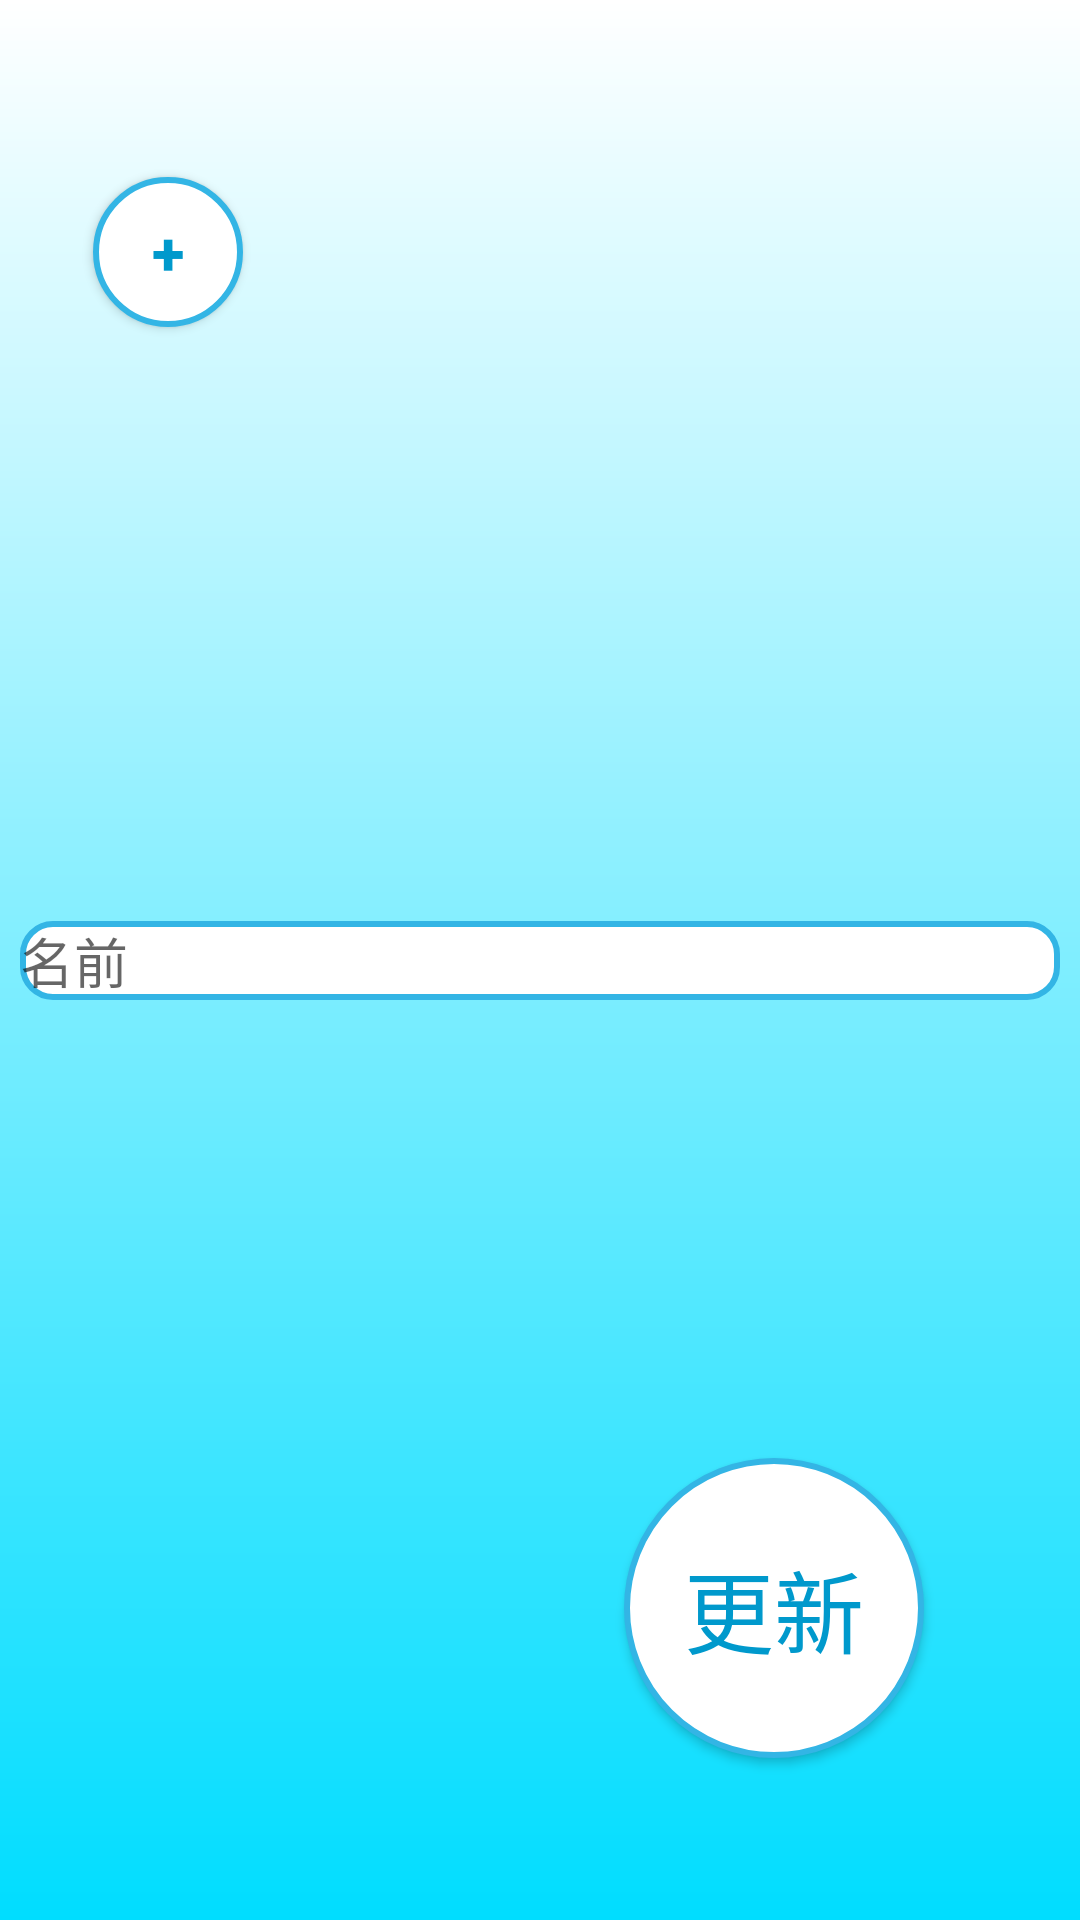

Produce the Android XML layout that renders to this screen, including the resource entries it uses.
<!-- AndroidManifest.xml: application theme AppTheme -->
<!-- res/layout/fragment_change_profile.xml -->
<?xml version="1.0" encoding="utf-8"?>
<androidx.constraintlayout.widget.ConstraintLayout xmlns:android="http://schemas.android.com/apk/res/android"
    xmlns:app="http://schemas.android.com/apk/res-auto"
    android:layout_width="match_parent"
    android:layout_height="match_parent"
    android:background="@drawable/bg_color">

    <Button
        android:id="@+id/button1"
        android:layout_width="50dp"
        android:layout_height="50dp"
        android:background="@drawable/button_maru"
        android:paddingStart="10dp"
        android:paddingEnd="10dp"
        android:text="+"
        android:textAllCaps="false"
        android:textColor="@android:color/holo_blue_dark"
        android:textSize="20sp"
        android:textStyle="bold"
        app:layout_constraintBottom_toBottomOf="parent"
        app:layout_constraintEnd_toEndOf="parent"
        app:layout_constraintHorizontal_bias="0.1"
        app:layout_constraintStart_toStartOf="parent"
        app:layout_constraintTop_toTopOf="parent"
        app:layout_constraintVertical_bias="0.1" />

    <ImageView
        android:id="@+id/imageView1"
        android:layout_width="200dp"
        android:layout_height="140dp"
        app:layout_constraintBottom_toBottomOf="parent"
        app:layout_constraintEnd_toEndOf="parent"
        app:layout_constraintHorizontal_bias="0.6"
        app:layout_constraintStart_toStartOf="parent"
        app:layout_constraintTop_toTopOf="parent"
        app:layout_constraintVertical_bias="0.1" />

    <EditText
        android:id="@+id/edit_text2"
        android:layout_width="match_parent"
        android:layout_height="wrap_content"
        android:layout_marginStart="20px"
        android:layout_marginEnd="20px"
        android:autofillHints="詳細"
        android:background="@drawable/text_frame"
        android:gravity="start"
        android:hint="名前"
        android:maxLines="1"
        app:layout_constraintBottom_toBottomOf="parent"
        app:layout_constraintEnd_toEndOf="parent"
        app:layout_constraintStart_toStartOf="parent"
        app:layout_constraintTop_toBottomOf="@id/imageView1"
        app:layout_constraintTop_toTopOf="parent" />

    <Button
        android:id="@+id/button2"
        android:layout_width="100dp"
        android:layout_height="100dp"
        android:background="@drawable/button_maru"
        android:text="更新"
        android:textColor="@android:color/holo_blue_dark"
        android:textSize="30sp"
        app:layout_constraintBottom_toBottomOf="parent"
        app:layout_constraintEnd_toEndOf="parent"
        app:layout_constraintHorizontal_bias="0.8"
        app:layout_constraintStart_toStartOf="parent"
        app:layout_constraintTop_toTopOf="parent"
        app:layout_constraintVertical_bias="0.9" />


</androidx.constraintlayout.widget.ConstraintLayout>
<!-- resources referenced by this layout -->
<resources>
  <!-- drawable bg_color (drawable) -->
  <?xml version="1.0" encoding="utf-8"?>
  <shape xmlns:android="http://schemas.android.com/apk/res/android"
      android:shape="rectangle">
      <gradient
          android:angle="270"
          android:endColor="@android:color/holo_blue_bright"
          android:startColor="@android:color/white" />
      　　
  </shape>
  <!-- drawable button_maru (drawable) -->
  <?xml version="1.0" encoding="utf-8"?>
  <shape xmlns:android="http://schemas.android.com/apk/res/android"
      android:shape="oval"
      android:useLevel="false">
      <solid android:color="@android:color/white" />
      <stroke
          android:color="@android:color/holo_blue_light"
          android:width="2dp"/>
  </shape>
  <!-- drawable text_frame (drawable) -->
  <?xml version="1.0" encoding="utf-8"?>
  <shape xmlns:android="http://schemas.android.com/apk/res/android"
      android:shape="rectangle">
      <solid android:color="#ffff"/>
      <corners android:radius="10dp"/>
      <stroke
          android:color="@android:color/holo_blue_light"
          android:width="2dp"/>
  </shape>
  <style name="AppTheme" parent="Theme.AppCompat.Light.DarkActionBar">
          
          <item name="colorPrimary">@color/colorPrimary</item>
          <item name="colorPrimaryDark">@color/colorPrimaryDark</item>
          <item name="colorAccent">@color/colorAccent</item>
          <item name="android:textColor">@android:color/black</item>
      </style>
  <color name="colorPrimary">#FF9326</color>
  <color name="colorPrimaryDark">#FF9326</color>
  <color name="colorAccent">#03DAC5</color>
</resources>
